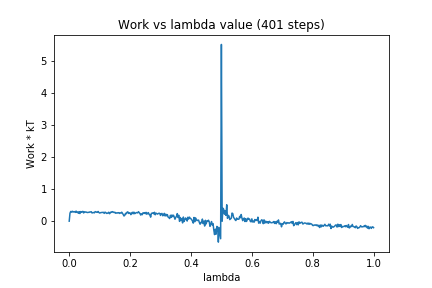

The file beside this chart, header and first rows:
0, 0.0
1, 0.2478
2, 0.3027
3, 0.2829
4, 0.3098
5, 0.2828
6, 0.2984
7, 0.2929
8, 0.273
9, 0.3147
10, 0.2753
11, 0.2857
12, 0.2461
13, 0.2971
14, 0.2389
15, 0.3
16, 0.276
17, 0.2978
18, 0.3041
19, 0.2547
20, 0.2928
21, 0.2815
22, 0.288
23, 0.2747
24, 0.2691
25, 0.277
26, 0.2728
27, 0.2871
28, 0.2872
29, 0.294
30, 0.2552
31, 0.2656
32, 0.2704
33, 0.2592
34, 0.2959
35, 0.2941
36, 0.2776
37, 0.2756
38, 0.3024
39, 0.27
40, 0.2525
41, 0.2623
42, 0.2708
43, 0.2696
44, 0.2745
45, 0.2756
46, 0.2425
47, 0.281
48, 0.2693
49, 0.2425
50, 0.2448
51, 0.2588
52, 0.2785
53, 0.2311
54, 0.264
55, 0.2871
56, 0.2729
57, 0.2969
58, 0.284
59, 0.2679
60, 0.2773
... 340 more rows
